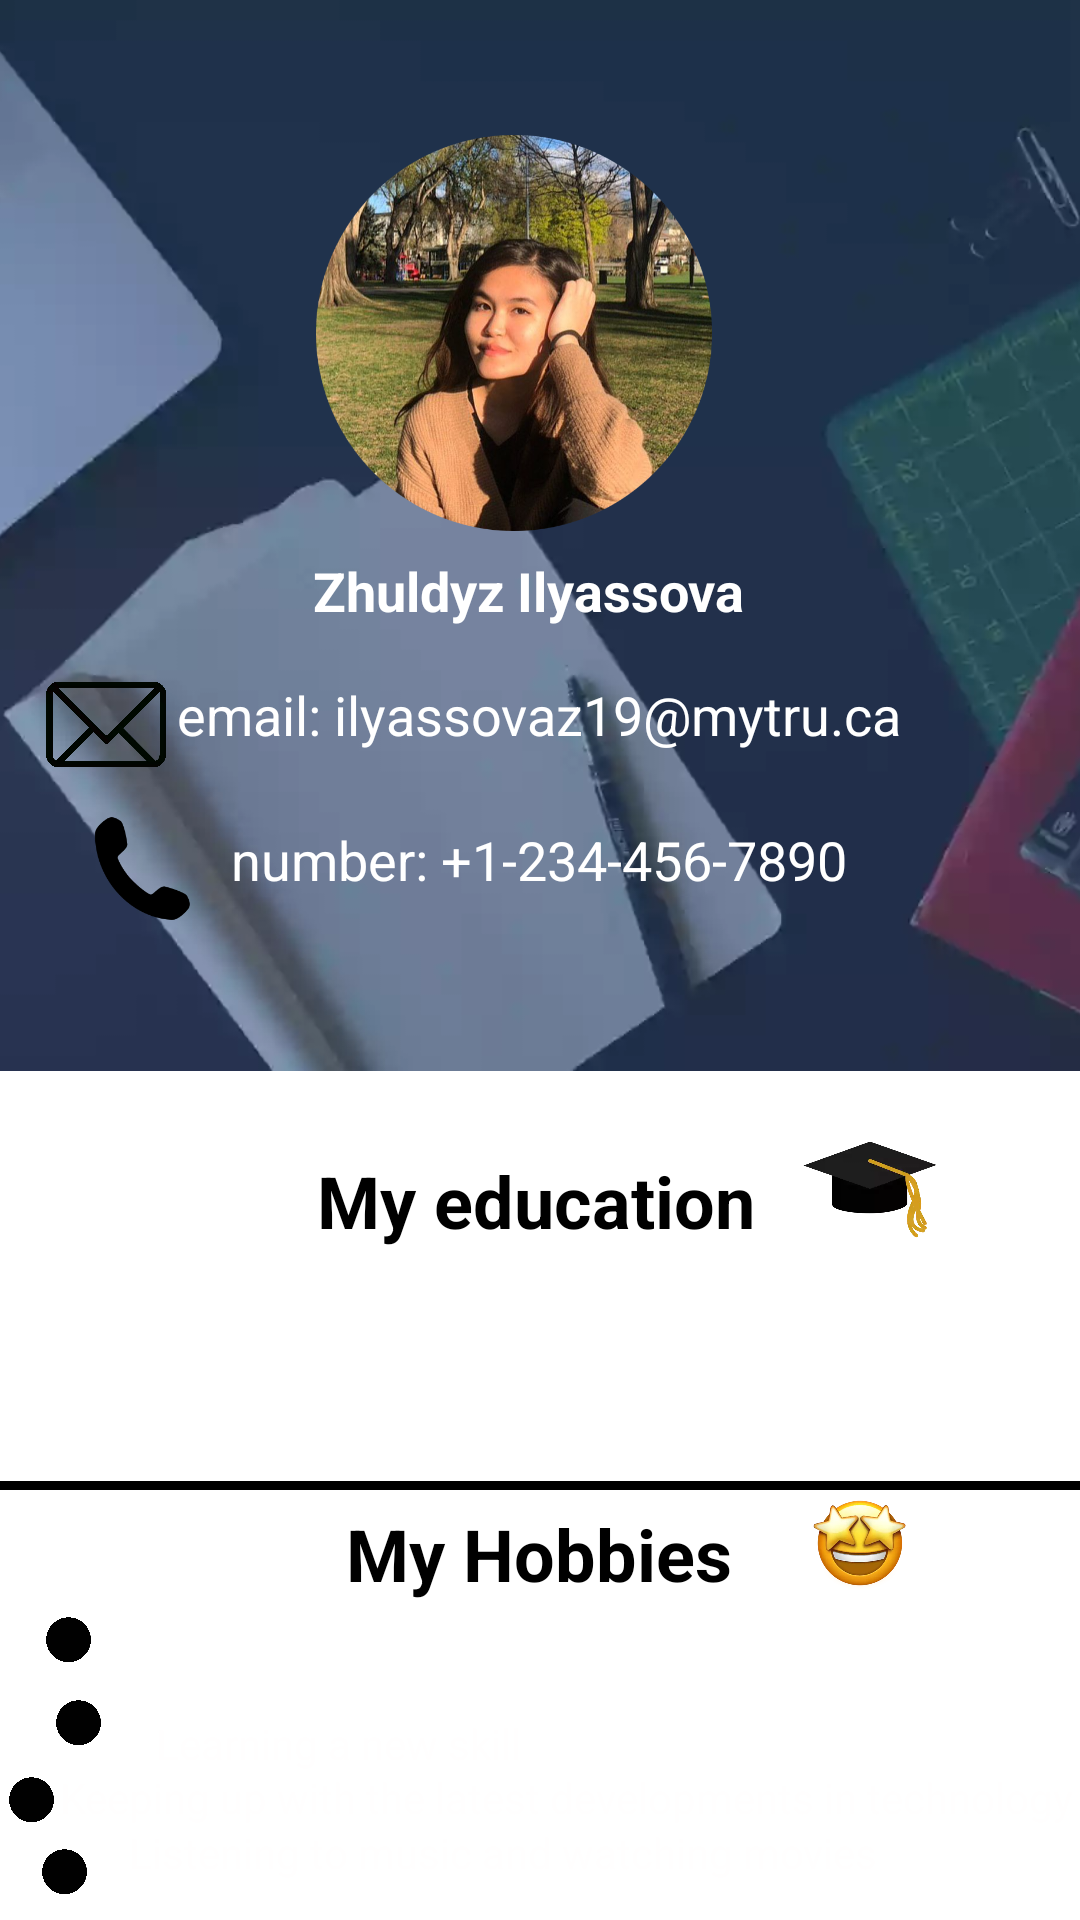

Reconstruct the res/layout file that produces this screen, plus the resources it refers to.
<!-- AndroidManifest.xml: application theme Theme.Assingment3 -->
<!-- res/layout/activity_zhuldyz.xml -->
<?xml version="1.0" encoding="utf-8"?>
<androidx.constraintlayout.widget.ConstraintLayout xmlns:android="http://schemas.android.com/apk/res/android"
    xmlns:app="http://schemas.android.com/apk/res-auto"
    xmlns:tools="http://schemas.android.com/tools"
    android:layout_width="match_parent"
    android:layout_height="match_parent"
    tools:context=".ZhuldyzActivity"
    android:background="@drawable/gradient_bg"
    >

    <ImageView
        android:id="@+id/imageView16"
        android:layout_width="39dp"
        android:layout_height="29dp"
        android:contentDescription="@string/dot_1"
        app:layout_constraintBottom_toBottomOf="parent"
        app:layout_constraintEnd_toStartOf="@+id/hobbyFour"
        app:layout_constraintStart_toStartOf="parent"
        app:layout_constraintTop_toBottomOf="@+id/hobbyThree"
        app:srcCompat="@drawable/dot_png4" />

    <ImageView
        android:id="@+id/imageView15"
        android:layout_width="39dp"
        android:layout_height="29dp"
        android:contentDescription="@string/dot_2"
        app:layout_constraintBottom_toTopOf="@+id/imageView16"
        app:layout_constraintEnd_toStartOf="@+id/hobbyThree"
        app:layout_constraintStart_toStartOf="parent"
        app:layout_constraintTop_toBottomOf="@+id/hobbyTwo"
        app:srcCompat="@drawable/dot_png4" />

    <ImageView
        android:id="@+id/imageView14"
        android:layout_width="39dp"
        android:layout_height="29dp"
        android:contentDescription="@string/dot_3"
        app:layout_constraintBottom_toTopOf="@+id/imageView15"
        app:layout_constraintEnd_toStartOf="@+id/hobbyTwo"
        app:layout_constraintStart_toStartOf="parent"
        app:layout_constraintTop_toBottomOf="@+id/hobbyOne"
        app:srcCompat="@drawable/dot_png4" />

    <TextView
        android:id="@+id/hobbyFour"
        android:layout_width="wrap_content"
        android:layout_height="wrap_content"
        android:text="@string/hobby_3"
        android:textColor="#FFFEFE"
        app:layout_constraintBottom_toBottomOf="parent"
        app:layout_constraintEnd_toEndOf="parent"
        app:layout_constraintHorizontal_bias="0.391"
        app:layout_constraintStart_toStartOf="parent"
        app:layout_constraintTop_toBottomOf="@+id/hobbyOne"
        app:layout_constraintVertical_bias="0.773" />

    <TextView
        android:id="@+id/hobbyThree"
        android:layout_width="wrap_content"
        android:layout_height="wrap_content"
        android:text="@string/hobby_4"
        android:textColor="#FFFEFE"
        app:layout_constraintBottom_toBottomOf="parent"
        app:layout_constraintEnd_toEndOf="parent"
        app:layout_constraintHorizontal_bias="0.9"
        app:layout_constraintStart_toStartOf="parent"
        app:layout_constraintTop_toBottomOf="@+id/hobbyOne"
        app:layout_constraintVertical_bias="0.452" />

    <ImageView
        android:id="@+id/image_bg"
        android:layout_width="852dp"
        android:layout_height="357dp"
        android:contentDescription="@string/study_bg"
        app:layout_constraintBottom_toBottomOf="parent"
        app:layout_constraintEnd_toEndOf="parent"
        app:layout_constraintHorizontal_bias="0.501"
        app:layout_constraintStart_toStartOf="parent"
        app:layout_constraintTop_toTopOf="parent"
        app:layout_constraintVertical_bias="0.0"
        app:srcCompat="@drawable/case_study_background_jenzabar_final" />

    <ImageView
        android:id="@+id/userIcon"
        android:layout_width="132dp"
        android:layout_height="222dp"
        android:contentDescription="@string/zhuldyz_image"
        app:layout_constraintBottom_toBottomOf="parent"
        app:layout_constraintEnd_toEndOf="parent"
        app:layout_constraintHorizontal_bias="0.462"
        app:layout_constraintStart_toStartOf="parent"
        app:layout_constraintTop_toTopOf="@+id/image_bg"
        app:layout_constraintVertical_bias="0.0"
        app:srcCompat="@drawable/circle_cropped" />

    <TextView
        android:id="@+id/name_dp"
        android:layout_width="wrap_content"
        android:layout_height="wrap_content"
        android:text="@string/name"
        android:textColor="#FFFFFF"
        android:textSize="18sp"
        android:textStyle="bold"
        app:layout_constraintBottom_toBottomOf="@+id/image_bg"
        app:layout_constraintEnd_toEndOf="parent"
        app:layout_constraintHorizontal_bias="0.483"
        app:layout_constraintStart_toStartOf="parent"
        app:layout_constraintTop_toTopOf="parent"
        app:layout_constraintVertical_bias="0.555" />

    <TextView
        android:id="@+id/email"
        android:layout_width="wrap_content"
        android:layout_height="wrap_content"
        android:layout_marginTop="4dp"
        android:text="@string/email_dc"
        android:textColor="#FFFFFF"
        android:textSize="18sp"
        app:layout_constraintEnd_toEndOf="parent"
        app:layout_constraintHorizontal_bias="0.497"
        app:layout_constraintStart_toStartOf="parent"
        app:layout_constraintTop_toBottomOf="@+id/userIcon" />

    <TextView
        android:id="@+id/number"
        android:layout_width="wrap_content"
        android:layout_height="wrap_content"
        android:layout_marginTop="24dp"
        android:text="@string/number_dc"
        android:textColor="#FFFFFF"
        android:textSize="18sp"
        app:layout_constraintEnd_toEndOf="parent"
        app:layout_constraintHorizontal_bias="0.497"
        app:layout_constraintStart_toStartOf="parent"
        app:layout_constraintTop_toBottomOf="@+id/email" />

    <ImageView
        android:id="@+id/email_img"
        android:layout_width="40dp"
        android:layout_height="31dp"
        android:contentDescription="@string/email_img"
        app:layout_constraintBottom_toBottomOf="@+id/image_bg"
        app:layout_constraintEnd_toStartOf="@+id/email"
        app:layout_constraintHorizontal_bias="0.8"
        app:layout_constraintStart_toStartOf="parent"
        app:layout_constraintTop_toTopOf="parent"
        app:layout_constraintVertical_bias="0.693"
        app:srcCompat="@drawable/bb18bdbbef437b2d50518db5a8292c94" />

    <ImageView
        android:id="@+id/phone_img"
        android:layout_width="38dp"
        android:layout_height="39dp"
        android:contentDescription="@string/phone_img"
        app:layout_constraintBottom_toBottomOf="@+id/image_bg"
        app:layout_constraintEnd_toStartOf="@+id/number"
        app:layout_constraintHorizontal_bias="0.723"
        app:layout_constraintStart_toStartOf="parent"
        app:layout_constraintTop_toBottomOf="@+id/email_img"
        app:layout_constraintVertical_bias="0.213"
        app:srcCompat="@drawable/_2971_200" />

    <TextView
        android:id="@+id/education_dc"
        android:layout_width="408dp"
        android:layout_height="52dp"
        android:text="@string/education_dc"
        android:textColor="#FFFFFF"
        app:layout_constraintBottom_toBottomOf="parent"
        app:layout_constraintEnd_toEndOf="parent"
        app:layout_constraintHorizontal_bias="1.0"
        app:layout_constraintStart_toStartOf="parent"
        app:layout_constraintTop_toBottomOf="@+id/text_dc"
        app:layout_constraintVertical_bias="0.039" />

    <View
        android:id="@+id/divider"
        android:layout_width="match_parent"
        android:layout_height="3dp"
        android:background="#ff000000"
        android:scrollbars="horizontal"
        android:visibility="visible"
        app:layout_constraintBottom_toBottomOf="parent"
        app:layout_constraintTop_toBottomOf="@+id/education_dc"
        app:layout_constraintVertical_bias="0.115"
        tools:layout_editor_absoluteX="-16dp" />

    <TextView
        android:id="@+id/hobbies"
        android:layout_width="wrap_content"
        android:layout_height="wrap_content"
        android:text="@string/my_hobbies"
        android:textColor="@color/black"
        android:textSize="24sp"
        android:textStyle="bold"
        app:layout_constraintBottom_toBottomOf="parent"
        app:layout_constraintEnd_toEndOf="parent"
        app:layout_constraintHorizontal_bias="0.498"
        app:layout_constraintStart_toStartOf="parent"
        app:layout_constraintTop_toBottomOf="@+id/divider"
        app:layout_constraintVertical_bias="0.044" />

    <TextView
        android:id="@+id/hobbyOne"
        android:layout_width="wrap_content"
        android:layout_height="wrap_content"
        android:text="@string/hobby_1"
        android:textColor="#FFFFFF"
        app:layout_constraintBottom_toBottomOf="parent"
        app:layout_constraintEnd_toEndOf="parent"
        app:layout_constraintHorizontal_bias="0.355"
        app:layout_constraintStart_toStartOf="parent"
        app:layout_constraintTop_toBottomOf="@+id/hobbies"
        app:layout_constraintVertical_bias="0.123" />

    <TextView
        android:id="@+id/hobbyTwo"
        android:layout_width="wrap_content"
        android:layout_height="wrap_content"
        android:text="@string/hobby_2"
        android:textColor="#FFFEFE"
        app:layout_constraintBottom_toBottomOf="parent"
        app:layout_constraintEnd_toEndOf="parent"
        app:layout_constraintHorizontal_bias="0.218"
        app:layout_constraintStart_toStartOf="parent"
        app:layout_constraintTop_toBottomOf="@+id/hobbyOne"
        app:layout_constraintVertical_bias="0.139" />

    <ImageView
        android:id="@+id/imageView11"
        android:layout_width="48dp"
        android:layout_height="53dp"
        android:layout_marginStart="8dp"
        android:contentDescription="@string/image_ed"
        app:layout_constraintBottom_toTopOf="@+id/education_dc"
        app:layout_constraintEnd_toEndOf="parent"
        app:layout_constraintHorizontal_bias="0.123"
        app:layout_constraintStart_toEndOf="@+id/text_dc"
        app:layout_constraintTop_toBottomOf="@+id/image_bg"
        app:layout_constraintVertical_bias="1.0"
        app:srcCompat="@drawable/graduation_cap_clipart_collection_10" />

    <ImageView
        android:id="@+id/imageView12"
        android:layout_width="49dp"
        android:layout_height="38dp"
        android:contentDescription="@string/image_emoji"
        app:layout_constraintBottom_toTopOf="@+id/hobbyOne"
        app:layout_constraintEnd_toEndOf="parent"
        app:layout_constraintHorizontal_bias="0.268"
        app:layout_constraintStart_toEndOf="@+id/hobbies"
        app:layout_constraintTop_toBottomOf="@+id/education_dc"
        app:layout_constraintVertical_bias="0.634"
        app:srcCompat="@drawable/_c433b4f99596168669faf0c" />

    <ImageView
        android:id="@+id/imageView13"
        android:layout_width="39dp"
        android:layout_height="29dp"
        android:contentDescription="@string/dot_4"
        app:layout_constraintBottom_toTopOf="@+id/imageView14"
        app:layout_constraintEnd_toStartOf="@+id/hobbyOne"
        app:layout_constraintStart_toStartOf="parent"
        app:layout_constraintTop_toBottomOf="@+id/hobbies"
        app:srcCompat="@drawable/dot_png4" />

    <TextView
        android:id="@+id/text_dc"
        android:layout_width="wrap_content"
        android:layout_height="wrap_content"
        android:text="@string/my_education"
        android:textColor="@color/black"
        android:textSize="24sp"
        android:textStyle="bold"
        app:layout_constraintBottom_toBottomOf="parent"
        app:layout_constraintEnd_toEndOf="parent"
        app:layout_constraintHorizontal_bias="0.494"
        app:layout_constraintStart_toStartOf="parent"
        app:layout_constraintTop_toBottomOf="@+id/image_bg"
        app:layout_constraintVertical_bias="0.108" />

</androidx.constraintlayout.widget.ConstraintLayout>
<!-- resources referenced by this layout -->
<resources>
  <!-- drawable _2971_200: webp bitmap (drawable-xxhdpi, 1458 bytes) -->
  <!-- drawable _c433b4f99596168669faf0c: png bitmap (drawable-xxhdpi, 229458 bytes) -->
  <!-- drawable bb18bdbbef437b2d50518db5a8292c94: png bitmap (drawable-xxhdpi, 323902 bytes) -->
  <!-- drawable case_study_background_jenzabar_final: png bitmap (drawable-xxhdpi, 453275 bytes) -->
  <!-- drawable circle_cropped: png bitmap (drawable, 748965 bytes) -->
  <!-- drawable dot_png4: webp bitmap (drawable-xxhdpi, 23206 bytes) -->
  <!-- drawable graduation_cap_clipart_collection_10: png bitmap (drawable-xxhdpi, 49892 bytes) -->
  <string name="dot_1">dot_1</string>
  <string name="dot_2">dot_2</string>
  <string name="dot_3">dot_3</string>
  <string name="dot_4">dot_4</string>
  <string name="education_dc">I am pursuing Bachelor of Computing Science at Thompson Rivers University Minoring in Mathematics. My expected year of graduation is 2023.</string>
  <string name="email_dc">email: ilyassovaz19@mytru.ca</string>
  <string name="email_img">email_img</string>
  <string name="hobby_1">Designing and development websites</string>
  <string name="hobby_2">Learning a new skill</string>
  <string name="hobby_3">Listening to music and watching movies</string>
  <string name="hobby_4">Keeping up with the latest developments in technology</string>
  <string name="image_ed">image_ed</string>
  <string name="image_emoji">image_emoji</string>
  <string name="my_education">My education</string>
  <string name="my_hobbies">My Hobbies</string>
  <string name="name">Zhuldyz Ilyassova</string>
  <string name="number_dc">number: +1-234-456-7890</string>
  <string name="phone_img">phone_img</string>
  <string name="study_bg">study_bg</string>
  <string name="zhuldyz_image">zhuldyz_image</string>
  <style name="Theme.Assingment3" parent="Theme.MaterialComponents.DayNight.DarkActionBar">
          
          <item name="colorPrimary">@color/purple_500</item>
          <item name="colorPrimaryVariant">@color/purple_700</item>
          <item name="colorOnPrimary">@color/white</item>
          
          <item name="colorSecondary">@color/teal_200</item>
          <item name="colorSecondaryVariant">@color/teal_700</item>
          <item name="colorOnSecondary">@color/black</item>
          
          <item name="android:statusBarColor" tools:targetApi="l">?attr/colorPrimaryVariant</item>
          
      </style>
  <!-- not gathered from this repository: default colours our renderer supplied (Android Studio template values) -->
  <color name="purple_500">#FF6200EE</color>
  <color name="purple_700">#FF3700B3</color>
  <color name="teal_200">#FF03DAC5</color>
  <color name="teal_700">#FF018786</color>
  <color name="black">#FF000000</color>
  <color name="white">#FFFFFFFF</color>
</resources>
